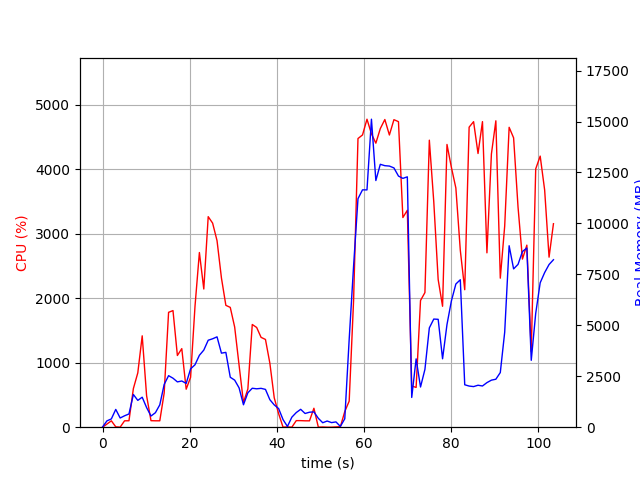

Source data for this figure (header and first rows):
elapsed_time, nproc, cpu, mem_real, mem_virtual
4.649162292480469e-05, 1, 0.0, 10.88, 3188
1.009, 2, 48.6, 310.5, 823.3
2.02, 2, 98.9, 407, 911.3
3.031, 5, 5.9, 873.9, 3203
4.041, 2, 1.0, 451.6, 1804
5.051, 2, 99.0, 560, 1894
6.062, 2, 100.0, 649.8, 1994
7.072, 5, 598.6, 1605, 4279
8.086, 4, 842.5, 1316, 3930
9.098, 4, 1417, 1471, 3998
10.11, 3, 487.3, 962.7, 3184
11.11, 2, 101.1, 547.5, 1935
12.12, 2, 99.2, 711, 2185
13.13, 3, 99.2, 1097, 3137
14.14, 4, 529.9, 2100, 4764
15.15, 4, 1781, 2529, 5049
16.16, 4, 1808, 2405, 5031
17.17, 4, 1112, 2223, 5278
18.18, 4, 1218, 2267, 5691
19.19, 4, 589.1, 2149, 5815
20.2, 5, 773.9, 2863, 7327
21.21, 5, 1872, 3063, 7311
22.22, 5, 2708, 3528, 7951
23.23, 5, 2142, 3784, 8169
24.24, 5, 3264, 4268, 8473
25.25, 5, 3164, 4340, 8649
26.26, 5, 2893, 4434, 8917
27.27, 4, 2313, 3634, 8164
28.29, 4, 1889, 3672, 8624
29.3, 3, 1857, 2451, 6154
30.31, 3, 1552, 2310, 6284
31.32, 3, 962.5, 1932, 6413
32.33, 2, 383.6, 1100, 3626
33.34, 2, 593.1, 1690, 3715
34.35, 2, 1592, 1912, 3871
35.36, 2, 1546, 1884, 3871
36.36, 2, 1393, 1907, 3891
37.37, 2, 1360, 1855, 3891
38.38, 2, 992.1, 1350, 3963
39.39, 2, 455.1, 1093, 3979
40.4, 2, 209.4, 913, 4003
41.4, 2, 1.0, 372.5, 1614
42.41, 2, 4.0, 35.84, 3234
43.42, 5, 0.0, 492.1, 2284
44.44, 4, 101.9, 718.6, 2273
45.45, 5, 101.8, 877.5, 2762
46.46, 3, 98.9, 672.7, 1943
47.47, 3, 98.8, 735.6, 1943
48.48, 4, 293.7, 752.3, 2674
49.5, 4, 1.0, 436.4, 1862
50.51, 3, 3.0, 219.3, 1404
51.52, 3, 0.0, 302.6, 1491
52.53, 3, 0.0, 226.2, 1417
53.55, 3, 4.0, 259.8, 1466
54.56, 2, 7.9, 38.87, 3321
55.57, 1, 242.3, 412.6, 4248
56.58, 1, 404.3, 4315, 14844
57.59, 1, 1965, 7908, 23036
58.6, 1, 4475, 11214, 23036
59.64, 1, 4531, 11649, 23036
... 43 more rows
